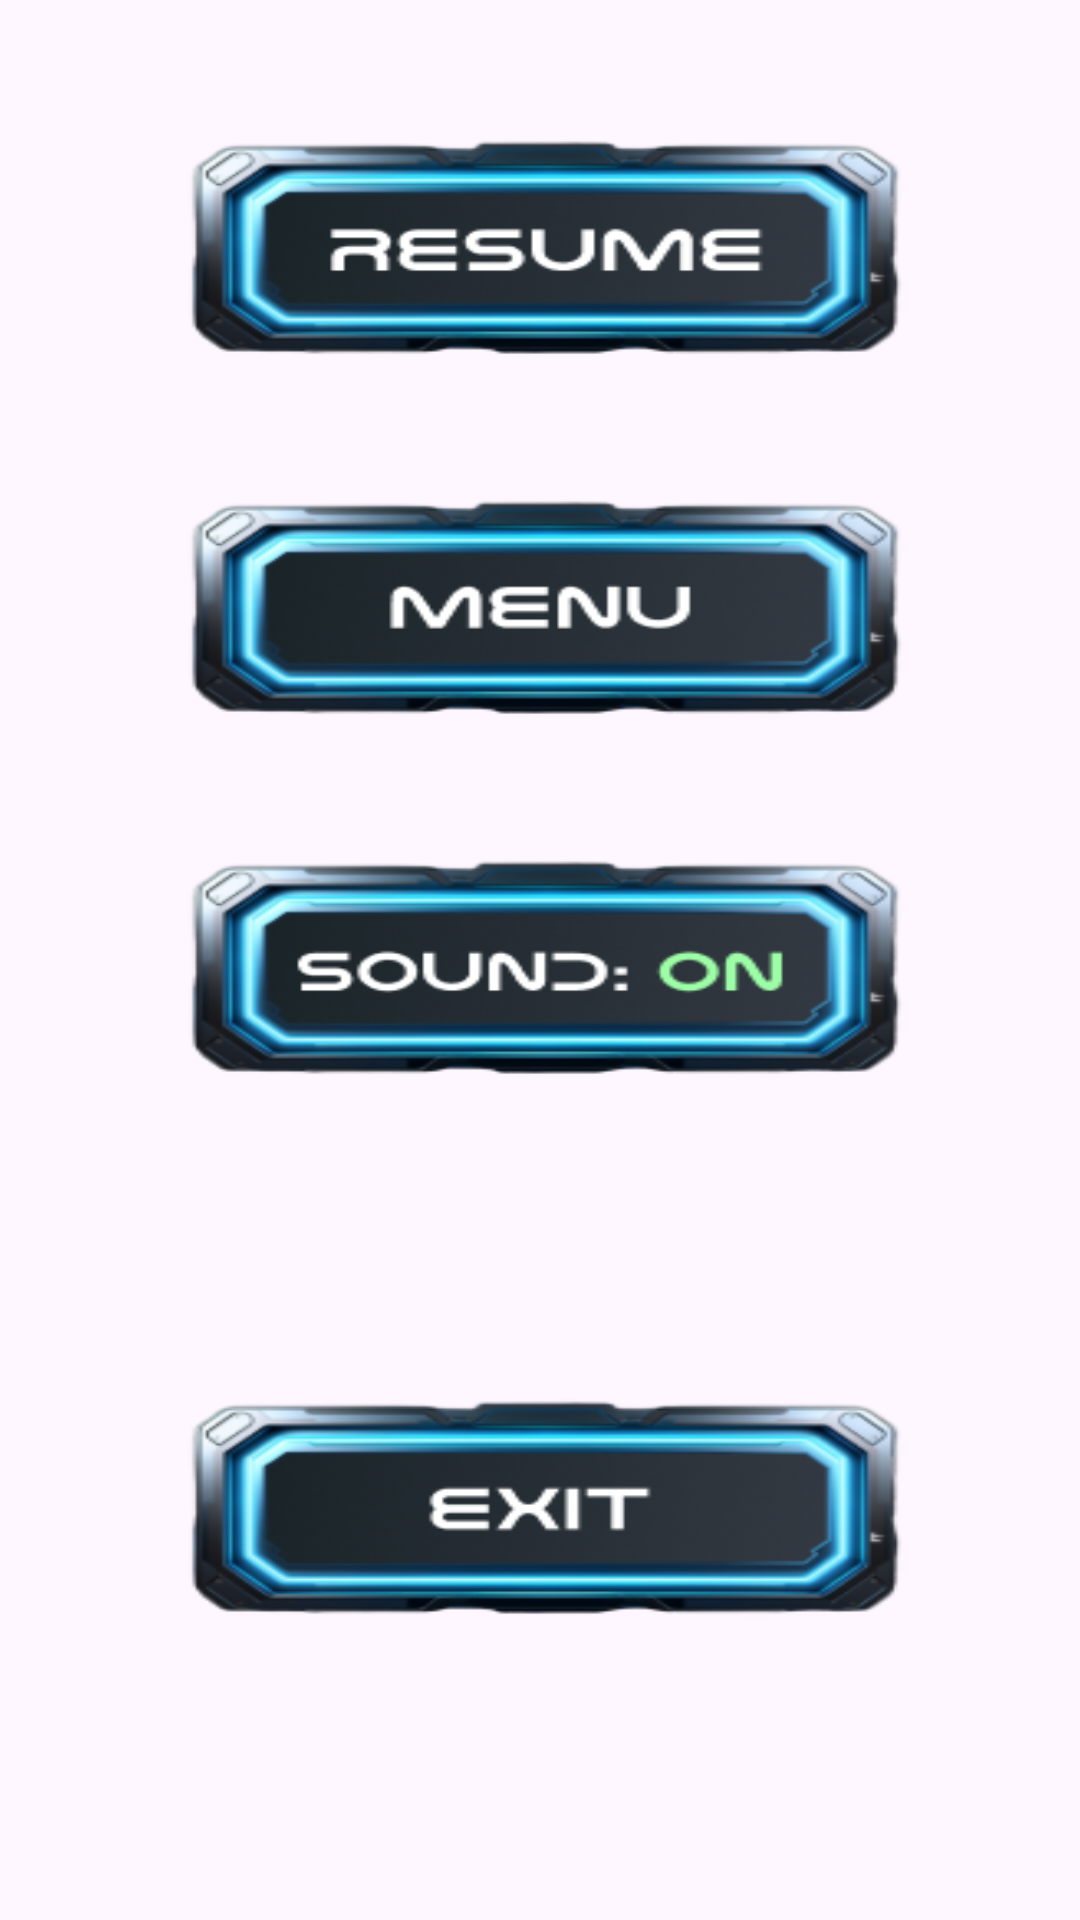

This screen was rendered from an Android layout file. Write that file and the resources it references.
<!-- AndroidManifest.xml: application theme Theme.SpaceXo -->
<!-- res/layout/dialog_pause_game_menu.xml -->
<?xml version="1.0" encoding="utf-8"?>
<androidx.constraintlayout.widget.ConstraintLayout xmlns:android="http://schemas.android.com/apk/res/android"
    android:layout_width="match_parent"
    android:layout_height="wrap_content"
    android:background="@drawable/rs_dialog_blue_border"
    xmlns:app="http://schemas.android.com/apk/res-auto">

    <ImageView
        android:id="@+id/resume"
        android:layout_width="match_parent"
        android:layout_height="80dp"
        android:layout_marginTop="40dp"
        android:layout_marginEnd="50dp"
        android:layout_marginStart="50dp"
        android:gravity="center"
        android:scaleType="fitXY"
        app:layout_constraintTop_toTopOf="parent"
        app:layout_constraintStart_toStartOf="parent"
        app:layout_constraintEnd_toEndOf="parent"
        app:layout_constraintBottom_toTopOf="@id/mainmenu"
        android:src="@drawable/resume"
        app:cornerRadius="20dp" />
    <ImageView
        android:id="@+id/mainmenu"
        android:layout_width="match_parent"
        android:layout_height="80dp"
        android:layout_marginTop="40dp"
        android:layout_marginEnd="50dp"
        android:layout_marginStart="50dp"
        android:gravity="center"
        android:scaleType="fitXY"
        app:layout_constraintTop_toBottomOf="@id/resume"
        app:layout_constraintStart_toStartOf="parent"
        app:layout_constraintEnd_toEndOf="parent"
        android:src="@drawable/menu"
        app:cornerRadius="20dp" />
    <ImageView
        android:id="@+id/sound"
        android:layout_width="match_parent"
        android:layout_height="80dp"
        android:layout_marginTop="40dp"
        android:layout_marginEnd="50dp"
        android:layout_marginStart="50dp"
        android:gravity="center"
        android:scaleType="fitXY"
        app:layout_constraintTop_toBottomOf="@id/mainmenu"
        app:layout_constraintStart_toStartOf="parent"
        app:layout_constraintEnd_toEndOf="parent"
        android:src="@drawable/soundon"
        app:cornerRadius="20dp" />
    <ImageView
        android:id="@+id/exit"
        android:layout_width="match_parent"
        android:layout_height="80dp"
        android:layout_marginTop="40dp"
        android:layout_marginEnd="50dp"
        android:layout_marginStart="50dp"
        android:layout_marginBottom="40dp"
        android:gravity="center"
        android:scaleType="fitXY"
        app:layout_constraintTop_toBottomOf="@id/sound"
        app:layout_constraintStart_toStartOf="parent"
        app:layout_constraintEnd_toEndOf="parent"
        app:layout_constraintBottom_toBottomOf="parent"
        android:src="@drawable/exit"
        app:cornerRadius="20dp" />

</androidx.constraintlayout.widget.ConstraintLayout>
<!-- resources referenced by this layout -->
<resources>
  <!-- drawable exit: png bitmap (drawable, 29963 bytes) -->
  <!-- drawable menu: png bitmap (drawable, 30277 bytes) -->
  <!-- drawable resume: png bitmap (drawable, 30369 bytes) -->
  <!-- drawable soundon: png bitmap (drawable, 31170 bytes) -->
  <style name="Theme.SpaceXo" parent="Base.Theme.SpaceXo" />
  <style name="Base.Theme.SpaceXo" parent="Theme.Material3.DayNight.NoActionBar">
          
          <item name="android:windowIsTranslucent">true</item>
          
          <item name="android:statusBarColor">@color/statusBar_color</item>
          <item name="android:windowLightStatusBar">false</item>
      </style>
  <color name="statusBar_color">#002953</color> dark theme color
</resources>
